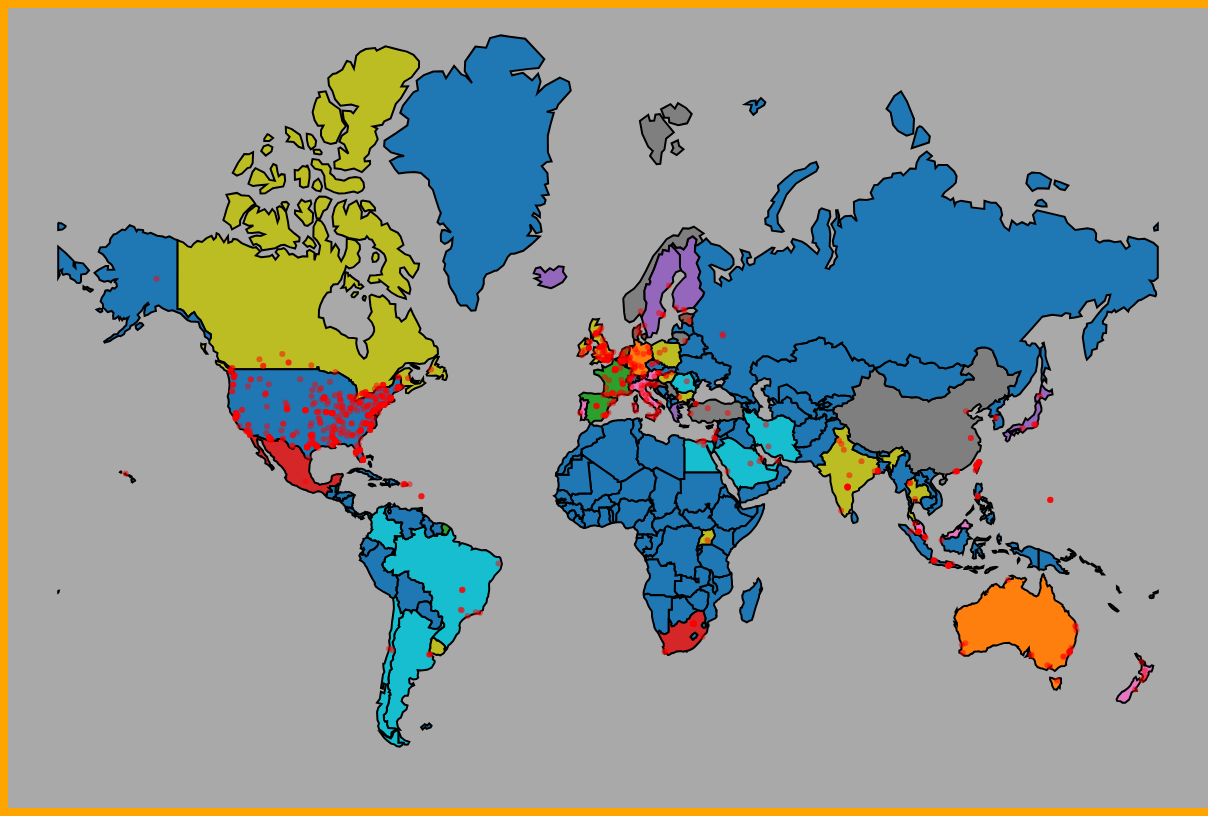
D3 v5 page, settled after 480 driven frames (8 s of simulated time); the page loaded 2 data file(s).


// ── js/app.js
// The SVG Element
var barchart_width  =   1200;
var barchart_height =   800;

// Creating projections
var projection = d3.geoMercator()
    .scale( 1)
    .translate([barchart_width, barchart_height ]);

var path = d3.geoPath(projection);

var color =
d3.scaleQuantile()
    .domain([1,1000])
    .range(d3.schemeCategory10
    );
    //d3.scaleQuantize().range([
    //'rgb(255,205,210)', 'rgb(239,154,154)', 'rgb(229,115,115)', 'rgb(239,83,80)',
    //'rgb(244,67,54)', 'rgb(229,57,53)', 'rgb(211,47,47)', 'rgb(198,40,40)']);

var svg = d3.select( '#barchart' )
    .append( 'svg' )
    .attr( 'width', barchart_width )
    .attr( 'height', barchart_height );

var zoom_map = d3.zoom()
    .scaleExtent([ 0.5, 3.0 ])
    .translateExtent([
        [ -1200, -800 ],
        [ 1200, 800 ]
    ]).on('zoom', function(){
        console.log(d3.event);

        var original_coordinates = [
            d3.event.transform.x,
            d3.event.transform.y
        ];

        var scale = d3.event.transform.k * 100;
        projection.translate(original_coordinates).scale(scale);
        svg.selectAll('path')
            .transition()
            .attr('d', path);

        svg.selectAll('circle')
            .transition()
            .attr('cx', function(d){
                return projection([d.Longitude,d.Latitude])[0];
            })
            .attr('cy', function(d){
                return projection([d.Longitude,d.Latitude])[1];
            });
    });

var my_map = svg.append('g')
    .attr('id', 'my_map')
    .call(zoom_map)
    .call(zoom_map.transform, d3.zoomIdentity
        .translate( barchart_width / 2, barchart_height/1.5)
        .scale(1.75));

my_map.append('rect')
    .attr('x', 0)
    .attr('y', 0)
    .attr('width', barchart_width)
    .attr('height', barchart_height)
    .attr('opacity', 0);

// Data
d3.csv('data/uv_geo_new.csv').then(function(fires_data) {
    color.domain([0,1000]);

    var geo_data = d3.json('data/data.json').then(function(countries_data){
        countries_data.features.forEach(function (countries_e, countries_i){
            fires_data.forEach(function(fires_e, fires_i){
                if (countries_e.properties.name !== fires_e.Country) {
                    return null;
                }
                countries_data.features[countries_i].properties.num = parseFloat(fires_e.world_rank);
            });
        });

        my_map.selectAll('path')
            .data(countries_data.features)
            .enter()
            .append('path')
            .attr('d', path)
            .attr('fill', function(d){
                var num = d.properties.num ;
                return num ? color (num) : color(2);
            })
            .attr('stroke', 'black')
            .attr('stroke-width', 2);
        add_univ(geo_data);
    });

});

function add_univ(geo_data) {
    d3.csv('data/uv_geo_new.csv').then(function(univ_data){
     my_map.selectAll('circle')
            .data(univ_data)
            .enter()
            .append('circle')
            .attr('fill', 'red')
            .attr('opacity', '0.5')
            .attr('cx', function(d){
                //console.log(projection([d.Longitude,d.Latitude]))
                return projection([d.Longitude,d.Latitude])[0];
            })
            .attr('cy', function(d){
                return projection([d.Longitude,d.Latitude])[1];
            })
            .attr('r', function(d){
                return 3;
            })
            .append('title')
            .text(function(d){
                return d.institution;
            });
    });
}

d3.selectAll('#buttons button').on('click', function(){
    var x           =   0;
    var y           =   0;
    //var original_coordinates = projection.translate();

    var distance = 10;

    var direction = d3.select(this).attr('class').replace( 'panning ', '' );

    if (direction === "left") {
        x -=distance;
    } else if (direction === "right") {
        x +=distance;
    } else if (direction === "up") {
        y -=distance;
    } else if (direction === "down") {
        y +=distance;
    }

    my_map.transition()
        .call( zoom_map.translateBy, x, y );
});

d3.selectAll( '#buttons button.zooming' ).on( 'click', function(){
    var scale       =   1;
    var direction   =   d3.select(this).attr("class").replace( 'zooming ', '' );

    if( direction === "in" ){
        scale       =  1.25;
    }else if(direction === "out"){
        scale       =  0.75;
    }

    my_map.transition()
        .call(zoom_map.scaleBy, scale);
});




### data: data/data.json
{
 "type": "FeatureCollection",
 "features": [
  {
   "type": "Feature",
   "properties": {
    "scalerank": 1,
    "featurecla": "Admin-0 country",
    "labelrank": 4,
    "sovereignt": "The Bahamas",
    "sov_a3": "BHS",
    "adm0_dif": 0,
    "level": 2,
    "type": "Sovereign country",
    "admin": "The Bahamas",
    "adm0_a3": "BHS",
    "geou_dif": 0,
    "geounit": "The Bahamas",
    "gu_a3": "BHS",
    "su_dif": 0,
    "subunit": "The Bahamas",
    "su_a3": "BHS",
    "brk_diff": 0,
    "name": "Bahamas",
    "name_long": "Bahamas",
    "brk_a3": "BHS",
    "brk_name": "Bahamas",
    "brk_group": null,
    "abbrev": "Bhs.",
    "postal": "BS",
    "formal_en": "Commonwealth of the Bahamas",
    "formal_fr": null,
    "note_adm0": null,
    "note_brk": null,
    "name_sort": "Bahamas, The",
    "name_alt": null,
    "mapcolor7": 1,
    "mapcolor8": 1,
    "mapcolor9": 2,
    "mapcolor13": 5,
    "pop_est": 309156,
    "gdp_md_est": 9093,
    "pop_year": -99,
    "lastcensus": 2010,
    "gdp_year": -99,
    "economy": "6. Developing region",
    "...": "24 more keys"
   },
   "geometry": {
    "type": "MultiPolygon",
    "coordinates": "[... 3 items]"
   }
  },
  {
   "type": "Feature",
   "properties": {
    "scalerank": 1,
    "featurecla": "Admin-0 country",
    "labelrank": 2,
    "sovereignt": "Canada",
    "sov_a3": "CAN",
    "adm0_dif": 0,
    "level": 2,
    "type": "Sovereign country",
    "admin": "Canada",
    "adm0_a3": "CAN",
    "geou_dif": 0,
    "geounit": "Canada",
    "gu_a3": "CAN",
    "su_dif": 0,
    "subunit": "Canada",
    "su_a3": "CAN",
    "brk_diff": 0,
    "name": "Canada",
    "name_long": "Canada",
    "brk_a3": "CAN",
    "brk_name": "Canada",
    "brk_group": null,
    "abbrev": "Can.",
    "postal": "CA",
    "formal_en": "Canada",
    "formal_fr": null,
    "note_adm0": null,
    "note_brk": null,
    "name_sort": "Canada",
    "name_alt": null,
    "mapcolor7": 6,
    "mapcolor8": 6,
    "mapcolor9": 2,
    "mapcolor13": 2,
    "pop_est": 33487208,
    "gdp_md_est": 1300000,
    "pop_year": -99,
    "lastcensus": 2011,
    "gdp_year": -99,
    "economy": "1. Developed region: G7",
    "...": "24 more keys"
   },
   "geometry": {
    "type": "MultiPolygon",
    "coordinates": "[... 30 items]"
   }
  },
  {
   "type": "Feature",
   "properties": {
    "scalerank": 1,
    "featurecla": "Admin-0 country",
    "labelrank": 6,
    "sovereignt": "Belize",
    "sov_a3": "BLZ",
    "adm0_dif": 0,
    "level": 2,
    "type": "Sovereign country",
    "admin": "Belize",
    "adm0_a3": "BLZ",
    "geou_dif": 0,
    "geounit": "Belize",
    "gu_a3": "BLZ",
    "su_dif": 0,
    "subunit": "Belize",
    "su_a3": "BLZ",
    "brk_diff": 0,
    "name": "Belize",
    "name_long": "Belize",
    "brk_a3": "BLZ",
    "brk_name": "Belize",
    "brk_group": null,
    "abbrev": "Belize",
    "postal": "BZ",
    "formal_en": "Belize",
    "formal_fr": null,
    "note_adm0": null,
    "note_brk": null,
    "name_sort": "Belize",
    "name_alt": null,
    "mapcolor7": 1,
    "mapcolor8": 4,
    "mapcolor9": 5,
    "mapcolor13": 7,
    "pop_est": 307899,
    "gdp_md_est": 2536,
    "pop_year": -99,
    "lastcensus": 2010,
    "gdp_year": -99,
    "economy": "6. Developing region",
    "...": "24 more keys"
   },
   "geometry": {
    "type": "Polygon",
    "coordinates": "[... 1 items]"
   }
  },
  {
   "type": "Feature",
   "properties": {
    "scalerank": 1,
    "featurecla": "Admin-0 country",
    "labelrank": 3,
    "sovereignt": "Cuba",
    "sov_a3": "CUB",
    "adm0_dif": 0,
    "level": 2,
    "type": "Sovereign country",
    "admin": "Cuba",
    "adm0_a3": "CUB",
    "geou_dif": 0,
    "geounit": "Cuba",
    "gu_a3": "CUB",
    "su_dif": 0,
    "subunit": "Cuba",
    "su_a3": "CUB",
    "brk_diff": 0,
    "name": "Cuba",
    "name_long": "Cuba",
    "brk_a3": "CUB",
    "brk_name": "Cuba",
    "brk_group": null,
    "abbrev": "Cuba",
    "postal": "CU",
    "formal_en": "Republic of Cuba",
    "formal_fr": null,
    "note_adm0": null,
    "note_brk": null,
    "name_sort": "Cuba",
    "name_alt": null,
    "mapcolor7": 3,
    "mapcolor8": 5,
    "mapcolor9": 3,
    "mapcolor13": 4,
    "pop_est": 11451652,
    "gdp_md_est": 108200,
    "pop_year": -99,
    "lastcensus": 2002,
    "gdp_year": -99,
    "economy": "5. Emerging region: G20",
    "...": "24 more keys"
   },
   "geometry": {
    "type": "Polygon",
    "coordinates": "[... 1 items]"
   }
  },
  {
   "type": "Feature",
   "properties": {
    "scalerank": 1,
    "featurecla": "Admin-0 country",
    "labelrank": 5,
    "sovereignt": "Costa Rica",
    "sov_a3": "CRI",
    "adm0_dif": 0,
    "level": 2,
    "type": "Sovereign country",
    "admin": "Costa Rica",
    "adm0_a3": "CRI",
    "geou_dif": 0,
    "geounit": "Costa Rica",
    "gu_a3": "CRI",
    "su_dif": 0,
    "subunit": "Costa Rica",
    "su_a3": "CRI",
    "brk_diff": 0,
    "name": "Costa Rica",
    "name_long": "Costa Rica",
    "brk_a3": "CRI",
    "brk_name": "Costa Rica",
    "brk_group": null,
    "abbrev": "C.R.",
    "postal": "CR",
    "formal_en": "Republic of Costa Rica",
    "formal_fr": null,
    "note_adm0": null,
    "note_brk": null,
    "name_sort": "Costa Rica",
    "name_alt": null,
    "mapcolor7": 3,
    "mapcolor8": 2,
    "mapcolor9": 4,
    "mapcolor13": 2,
    "pop_est": 4253877,
    "gdp_md_est": 48320,
    "pop_year": -99,
    "lastcensus": 2011,
    "gdp_year": -99,
    "economy": "5. Emerging region: G20",
    "...": "24 more keys"
   },
   "geometry": {
    "type": "Polygon",
    "coordinates": "[... 1 items]"
   }
  },
  {
   "type": "Feature",
   "properties": {
    "scalerank": 1,
    "featurecla": "Admin-0 country",
    "labelrank": 3,
    "sovereignt": "Denmark",
    "sov_a3": "DN1",
    "adm0_dif": 1,
    "level": 2,
    "type": "Country",
    "admin": "Greenland",
    "adm0_a3": "GRL",
    "geou_dif": 0,
    "geounit": "Greenland",
    "gu_a3": "GRL",
    "su_dif": 0,
    "subunit": "Greenland",
    "su_a3": "GRL",
    "brk_diff": 0,
    "name": "Greenland",
    "name_long": "Greenland",
    "brk_a3": "GRL",
    "brk_name": "Greenland",
… [head cut at 6 KiB]
### data: data/uv_geo_new.csv
?Alumni Employment, Broad Impact, Citations, Country, Influence, institution, National Rank, Patents, Publications, Quality Of Education, Quality Of Faculty, Score, world_rank, Latitude, Longitude
567, 109, 161, USA, 91, Yeshiva University, 76, 128, 195, 200, 218, 48.11, 171, 28.07, -82.43
26, 20, 35, USA, 8, Yale University, 9, 49, 18, 10, 11, 86.61, 11, 38.66, -90.31
567, 770, 812, USA, 805, Wright State University - Dayton, 217, 824, 810, 367, 218, 44.2, 833, 39.94, -84.39
178, 437, 428, USA, 409, West Virginia University, 145, 617, 441, 328, 218, 45.02, 441, 39.63, -79.96
61, 850, 812, USA, 506, Wesleyan University, 124, 871, 983, 154, 218, 45.48, 351, 28.57, -81.19
183, 176, 125, USA, 258, Wayne State University, 82, 117, 189, 367, 218, 47.67, 189, 39.01, -77
96, 17, 29, USA, 21, Washington University in St. Louis, 35, 169, 41, 101, 71, 55.03, 52, 38.66, -90.36
301, 362, 428, USA, 234, Washington State University, Pullman, 132, 298, 334, 367, 131, 45.29, 380, 47.66, -122.3
83, 125, 128, USA, 244, Wake Forest University, 73, 124, 249, 265, 218, 48.52, 159, 28.58, -81.19
152, 285, 234, USA, 264, Virginia Polytechnic Institute and State…, 98, 181, 201, 283, 218, 46.46, 256, 38.05, -78.54
403, 213, 321, USA, 253, Virginia Commonwealth University, 100, 206, 264, 367, 150, 46.43, 259, 37.55, -77.45
94, 41, 59, USA, 62, Vanderbilt University, 43, 51, 55, 87, 110, 53.05, 69, 38.66, -90.33
352, 565, 368, USA, 414, Utah State University, 171, 371, 564, 166, 218, 44.59, 566, 40.27, -111.7
230, 457, 321, USA, 316, University of Wyoming, 151, 380, 534, 367, 218, 44.89, 466, 41.31, -105.6
248, 503, 511, USA, 491, University of Wisconsin–Milwaukee, 161, 871, 516, 229, 218, 44.74, 510, 43.04, -87.91
29, 27, 22, USA, 24, University of Wisconsin–Madison, 18, 27, 21, 29, 34, 64.51, 25, 43.09, -89.48
103, 5, 10, USA, 10, University of Washington - Seattle, 23, 40, 9, 48, 41, 60.61, 31, 47.66, -122.3
20, 90, 88, USA, 74, University of Virginia, 26, 97, 94, 209, 126, 56.73, 41, 38.05, -78.52
256, 285, 368, USA, 288, University of Vermont, 119, 397, 357, 198, 218, 45.7, 324, 44.48, -73.2
105, 90, 101, USA, 65, University of Utah, 44, 19, 97, 97, 67, 52.89, 70, 35.95, -83.93
567, 606, 812, USA, 555, University of Toledo, 177, 220, 618, 367, 218, 44.53, 592, 41.62, -83.58
567, 40, 78, USA, 30, University of Texas Southwestern Medical…, 46, 173, 131, 59, 35, 52.5, 75, 29.83, -95.45
567, 324, 321, USA, 311, University of Texas Medical Branch at Ga…, 131, 333, 401, 367, 218, 45.3, 378, 29.25, -94.88
567, 29, 42, USA, 72, University of Texas MD Anderson Cancer C…, 53, 71, 93, 367, 80, 51.51, 90, 29.71, -95.4
567, 140, 197, USA, 229, University of Texas Health Science Cente…, 94, 315, 314, 367, 218, 46.88, 234, 29.43, -98.43
567, 190, 212, USA, 162, University of Texas Health Science Cente…, 95, 337, 257, 367, 155, 46.56, 249, 29.83, -95.45
567, 216, 197, USA, 376, University of Texas at San Antonio, 112, 254, 445, 367, 218, 46.1, 291, 29.45, -98.52
442, 906, 812, USA, 838, University of Texas at El Paso, 228, 706, 910, 367, 218, 44.1, 929, 31.77, -106.5
159, 49, 59, USA, 151, University of Texas at Dallas, 66, 313, 250, 367, 218, 49.05, 139, 32.98, -96.75
36, 71, 26, USA, 50, University of Texas at Austin, 22, 38, 48, 75, 25, 61.14, 30, 30.29, -97.74
567, 565, 511, USA, 532, University of Texas at Arlington, 185, 462, 492, 367, 218, 44.47, 626, 32.74, -97.11
117, 219, 197, USA, 187, University of Tennessee, Knoxville, 92, 449, 196, 319, 218, 46.96, 227, 35.94, -83.95
567, 850, 812, USA, 853, University of Southern Mississippi, 225, 676, 913, 367, 218, 44.13, 901, 31.32, -89.29
62, 56, 101, USA, 64, University of Southern California, 34, 34, 57, 152, 39, 55.12, 51, 34.02, -118.3
418, 164, 197, USA, 251, University of South Florida - Tampa, 83, 70, 233, 367, 218, 47.66, 190, 27.94, -82.47
299, 273, 146, USA, 367, University of South Carolina - Columbia, 115, 649, 262, 367, 185, 45.95, 300, 35.91, -79.06
567, 796, 812, USA, 784, University of South Alabama, 219, 464, 979, 367, 218, 44.19, 844, 30.69, -88.18
53, 79, 68, USA, 118, University of Rochester, 49, 64, 114, 72, 113, 52.03, 81, 43.12, -77.63
265, 637, 511, USA, 385, University of Rhode Island, 180, 472, 664, 367, 218, 44.5, 606, 41.49, -71.42
169, 24, 21, USA, 57, University of Pittsburgh - Pittsburgh Ca…, 29, 50, 25, 79, 218, 55.63, 46, 40.27, -78.84
4, 9, 14, USA, 18, University of Pennsylvania, 11, 14, 8, 20, 28, 77.6, 14, 40.27, -78.84
567, 295, 161, USA, 217, University of Oregon, 122, 729, 378, 346, 218, 45.55, 339, 44.04, -123.1
567, 375, 511, USA, 461, University of Oklahoma Health Sciences C…, 153, 482, 580, 367, 218, 44.86, 476, 38.54, -121.8
150, 362, 234, USA, 240, University of Oklahoma - Norman Campus, 123, 474, 383, 367, 218, 45.49, 350, 35.19, -97.44
24, 235, 182, USA, 242, University of Notre Dame, 47, 352, 242, 221, 155, 52.27, 77, 28.59, -81.18
567, 715, 645, USA, 636, University of North Texas, Denton, 209, 554, 675, 367, 218, 44.27, 778, 29.83, -95.45
567, 867, 812, USA, 731, University of North Dakota, 227, 606, 917, 367, 218, 44.12, 913, 46.77, -100.8
567, 850, 645, USA, 825, University of North Carolina at Greensbo…, 224, 575, 899, 367, 218, 44.13, 897, 36.07, -79.78
310, 826, 511, USA, 662, University of North Carolina at Charlott…, 212, 593, 741, 367, 218, 44.25, 794, 35.3, -80.73
69, 21, 19, USA, 32, University of North Carolina at Chapel H…, 25, 41, 32, 124, 86, 57.09, 40, 35.91, -79.05
567, 511, 428, USA, 840, University of New Orleans, 182, 871, 944, 367, 218, 44.5, 609, 30.03, -90.07
567, 147, 82, USA, 170, University of New Mexico, 78, 100, 223, 367, 218, 47.95, 181, 32.77, -103.2
318, 362, 234, USA, 273, University of New Hampshire, 126, 596, 531, 367, 79, 45.42, 359, 38.9, -77.05
364, 381, 264, USA, 382, University of Nevada, Reno, 148, 708, 542, 367, 218, 44.93, 454, 39.54, -119.8
448, 622, 812, USA, 473, University of Nevada, Las Vegas, 195, 861, 640, 367, 218, 44.38, 687, 39.54, -119.8
207, 311, 234, USA, 262, University of Nebraska–Lincoln, 117, 456, 278, 165, 218, 45.8, 314, 40.86, -96.64
… [head cut at 6 KiB]